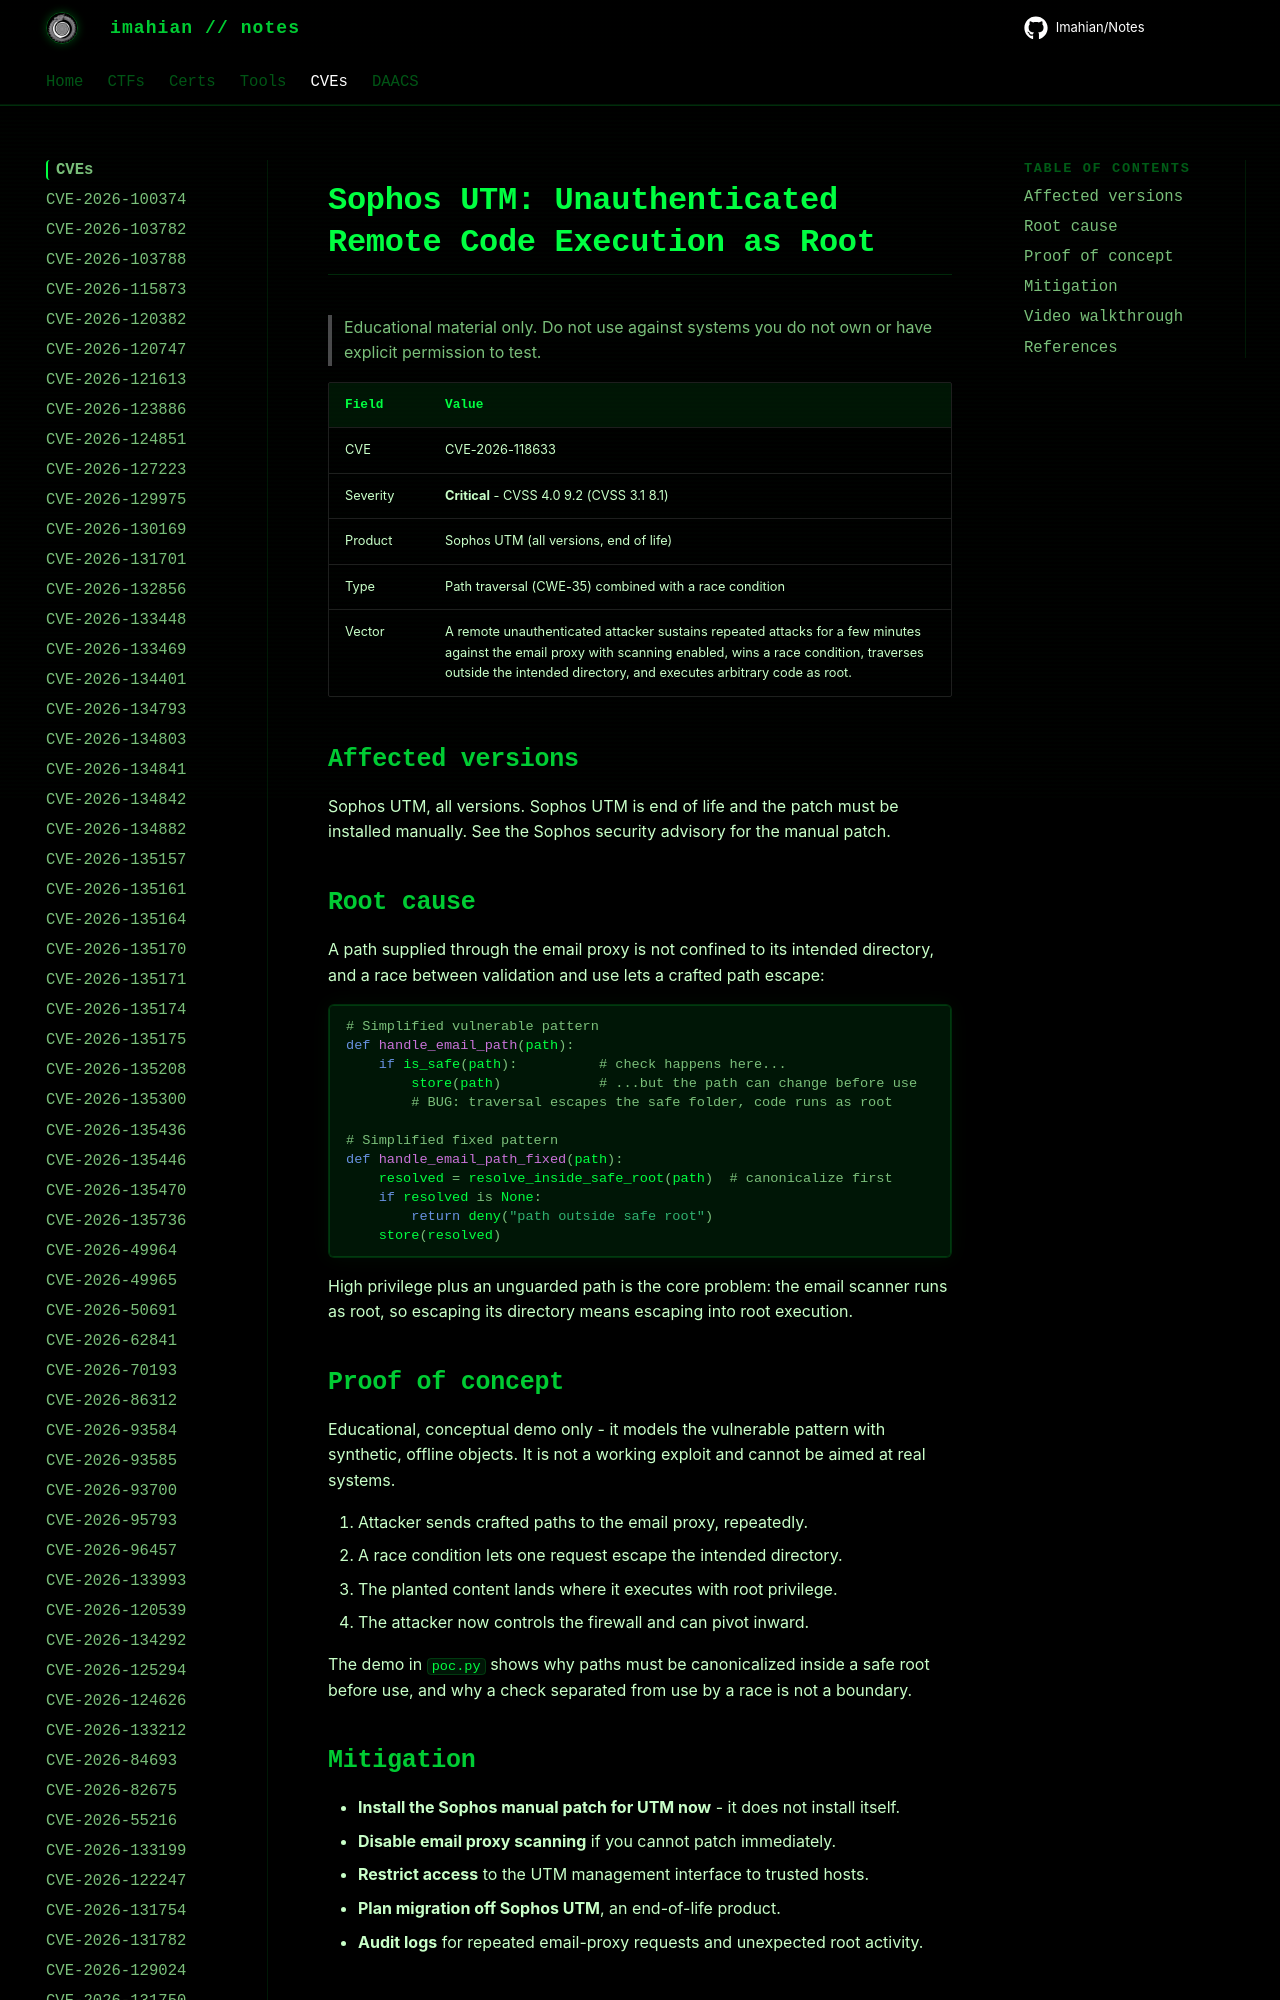

repository: Imahian/Notes · page: CVEs/CVE-2026-118633/index.html · generator: mkdocs

# Sophos UTM: Unauthenticated Remote Code Execution as Root

> Educational material only. Do not use against systems you do not own or have explicit permission to test.

| Field | Value |
|---|---|
| CVE | CVE-2026-118633 |
| Severity |
